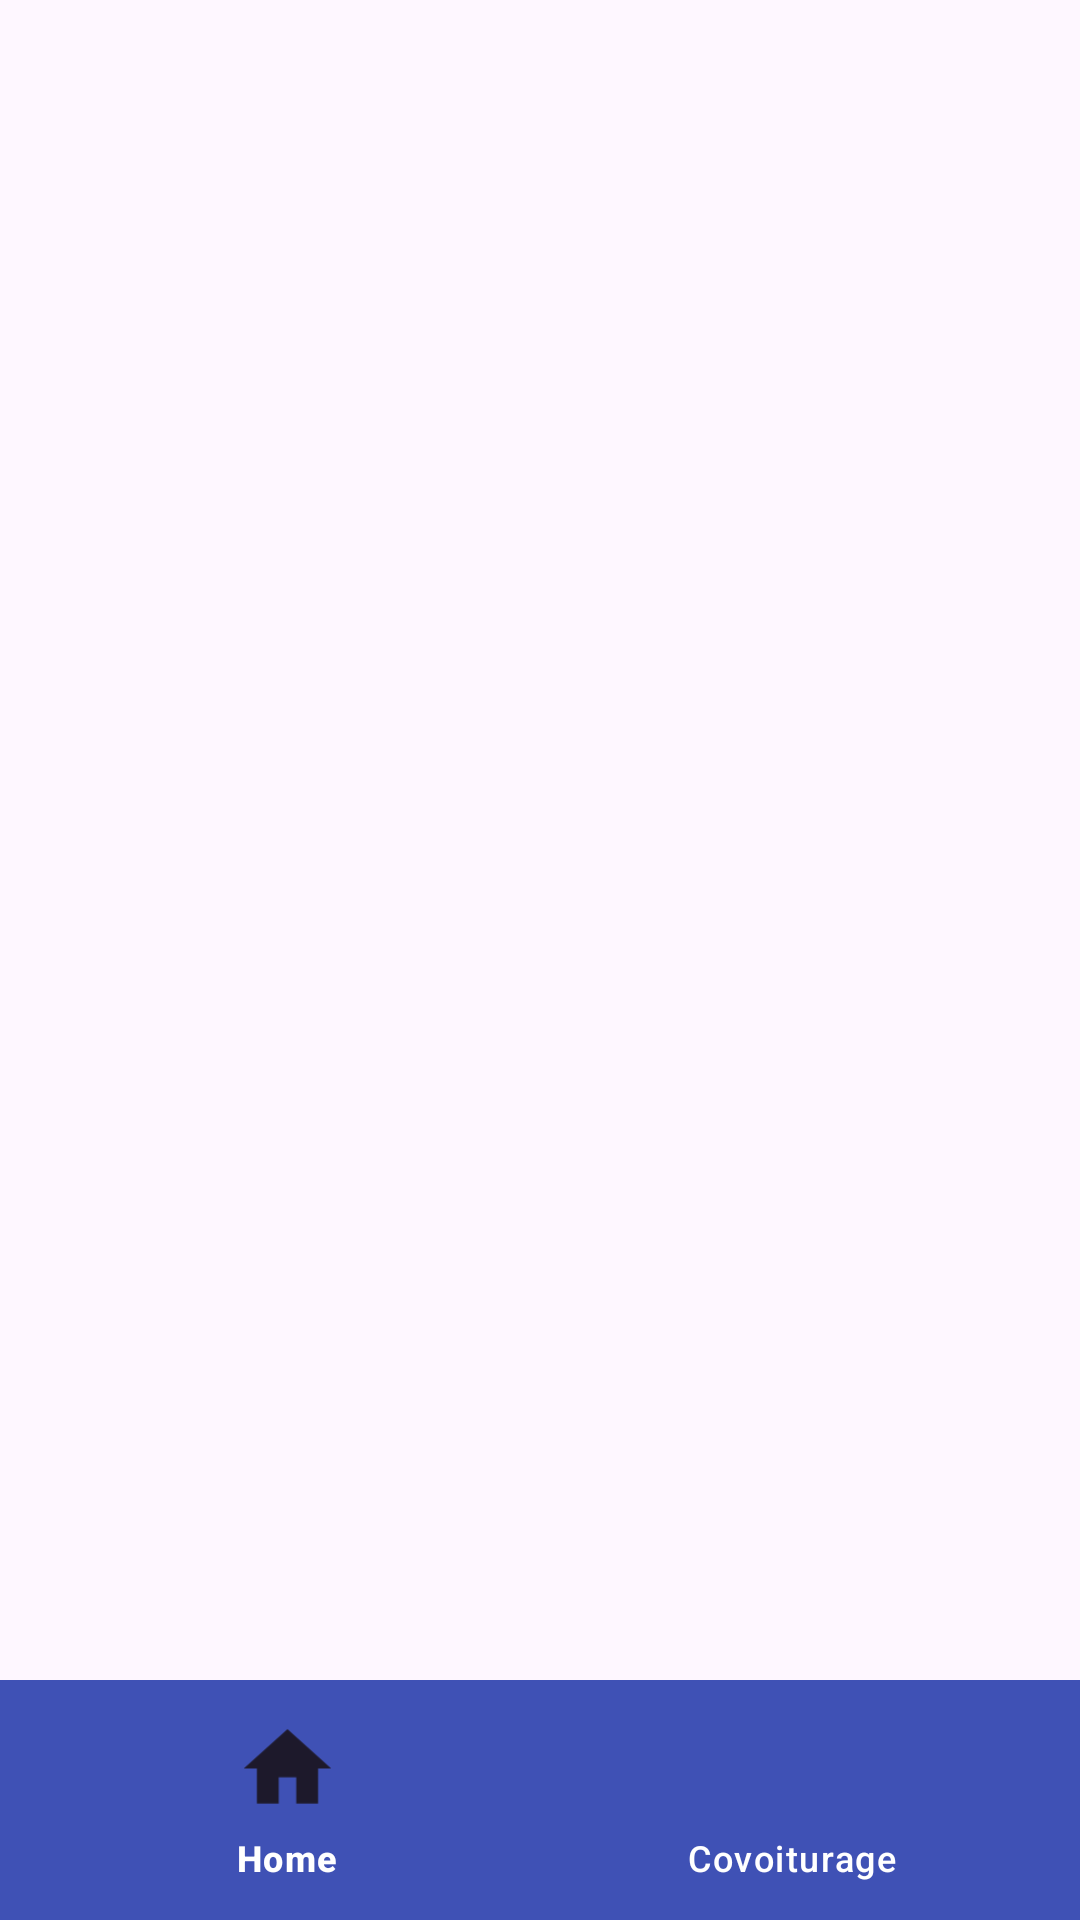

Produce the Android XML layout that renders to this screen, including the resource entries it uses.
<!-- AndroidManifest.xml: activity theme Theme.ParisLink -->
<!-- res/layout/activity_main.xml -->
<?xml version="1.0" encoding="utf-8"?>
<androidx.constraintlayout.widget.ConstraintLayout xmlns:android="http://schemas.android.com/apk/res/android"
    xmlns:app="http://schemas.android.com/apk/res-auto"
    xmlns:tools="http://schemas.android.com/tools"
    android:layout_width="match_parent"
    android:layout_height="match_parent"
    tools:context=".MainActivity"
    >

    <FrameLayout
        android:layout_width="0dp"
        android:layout_height="0dp"
        android:id="@+id/frameLayout"
        app:layout_constraintBottom_toTopOf="@+id/bottomNavigationView"
        app:layout_constraintEnd_toEndOf="parent"
        app:layout_constraintHorizontal_bias="0.0"
        app:layout_constraintStart_toStartOf="parent"
        app:layout_constraintTop_toTopOf="parent">

    </FrameLayout>

    <com.google.android.material.bottomnavigation.BottomNavigationView
        android:id="@+id/bottomNavigationView"
        android:layout_width="match_parent"
        android:layout_height="wrap_content"
        app:layout_constraintBottom_toBottomOf="parent"
        android:background="@color/colorPrimary"
        app:itemTextColor="@color/white"
        app:itemIconSize="35dp"
        app:menu="@menu/menu">

    </com.google.android.material.bottomnavigation.BottomNavigationView>

</androidx.constraintlayout.widget.ConstraintLayout>
<!-- resources referenced by this layout -->
<resources>
  <color name="colorPrimary">#3F51B5</color>
  <color name="white">#FFFFFFFF</color>
  <style name="Theme.ParisLink" parent="Base.Theme.ParisLink" />
  <style name="Base.Theme.ParisLink" parent="Theme.Material3.DayNight.NoActionBar">
          
          
          <item name="colorPrimary">@color/colorPrimary</item>
          <item name="colorPrimaryDark">@color/colorPrimaryDark</item>
          <item name="colorAccent">@color/colorAccent</item>
      </style>
  <color name="colorPrimaryDark">#303F9F</color>
  <color name="colorAccent">#FF4081</color>
</resources>
